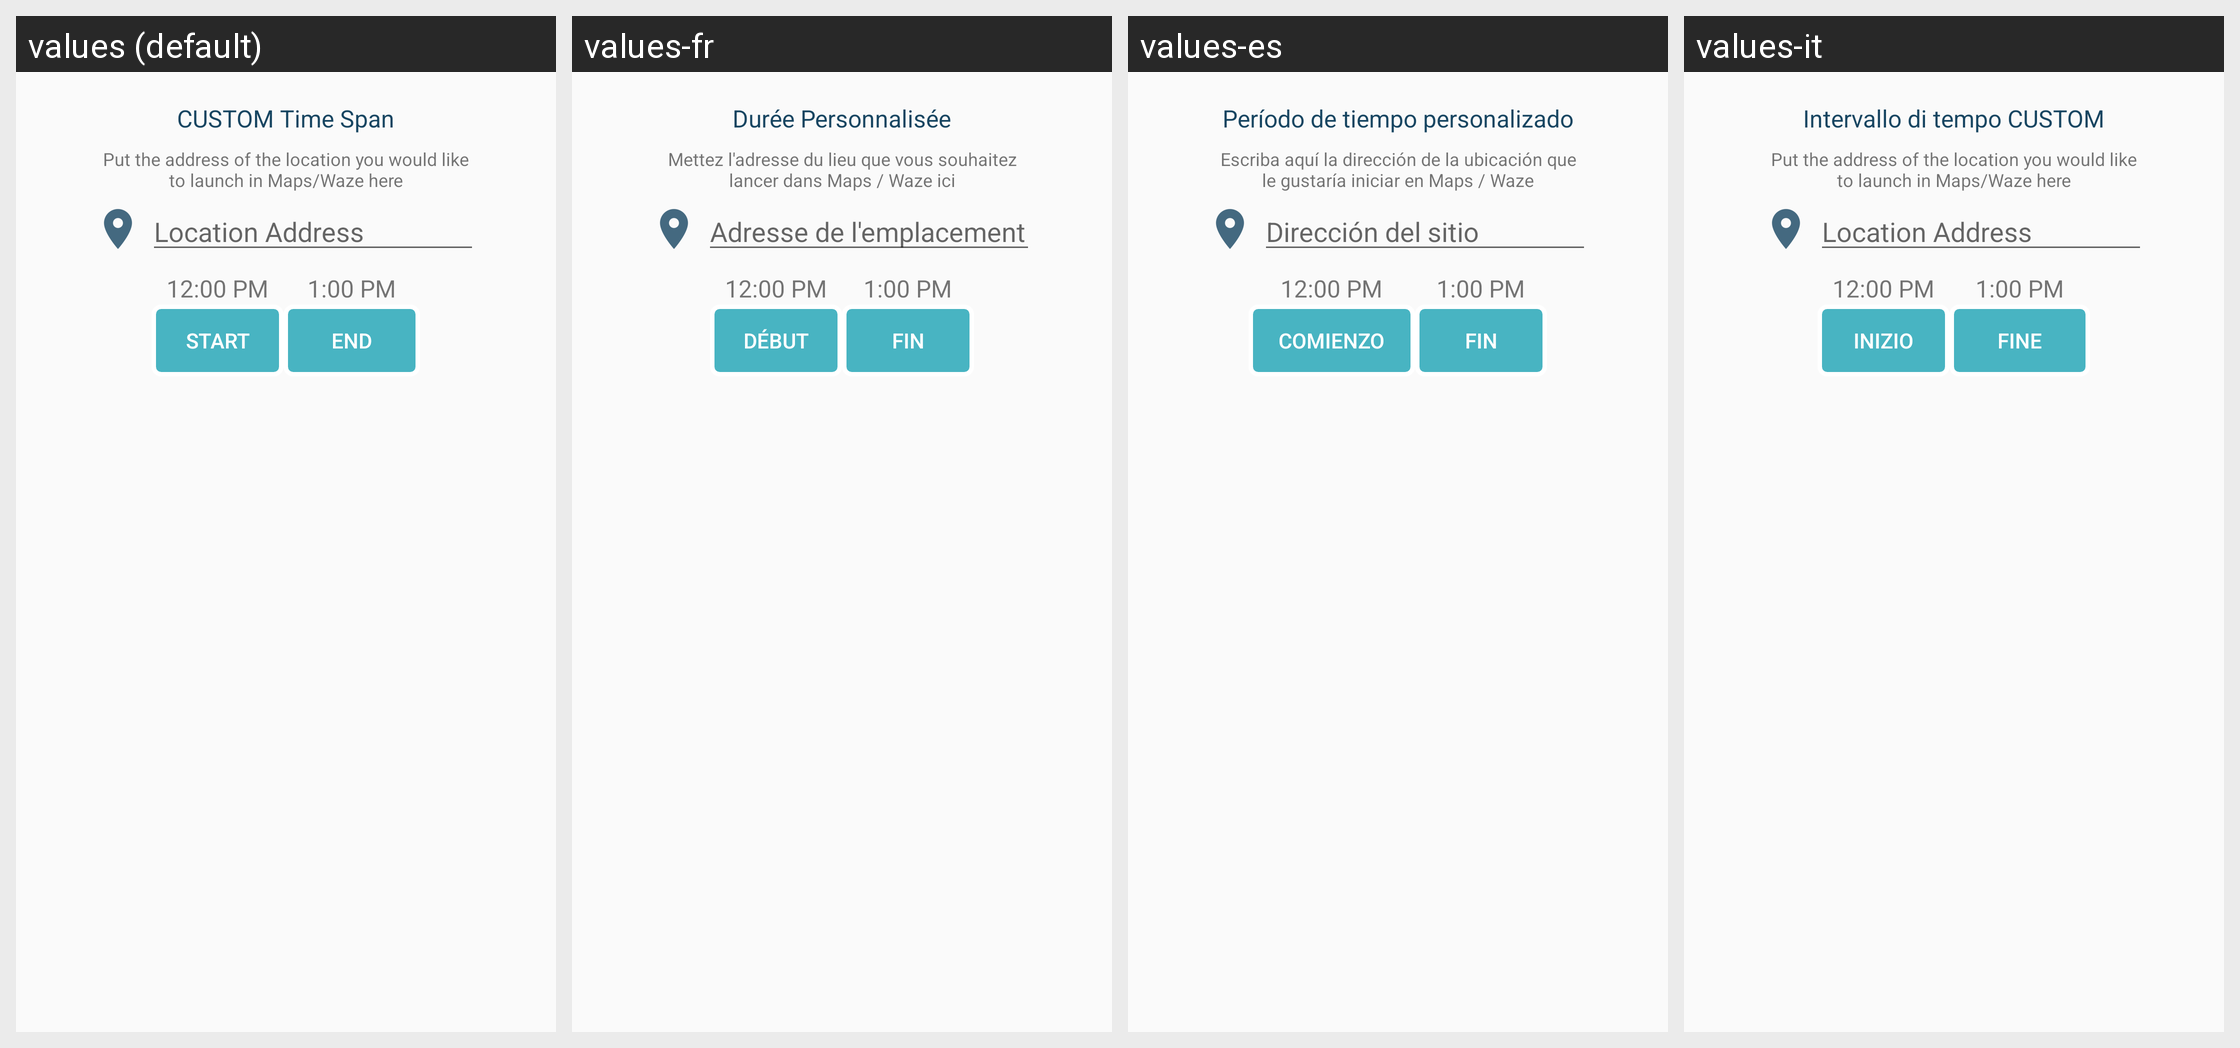

Strings drawn on this Android screen and how each of the app's shown locales translates them:
Android screen res/layout/layout_custom_time_span.xml rendered under 4 locales, left to right: values (default), values-fr, values-es, values-it. Device: Nexus 5 (rendered at 1080×1920; each locale shown at half size, 540×960, under a caption strip naming it); theme AppTheme.
Strings drawn on this screen, with the default value and each locale's value (text and hints the layout hard-codes, and strings that could not be matched under every locale, appear in the picture but are not listed):

custom_time_span
  values: CUSTOM Time Span
  values-fr: Durée Personnalisée
  values-es: Período de tiempo personalizado
  values-it: Intervallo di tempo CUSTOM

enter_address_here
  values: Put the address of the location you would like to launch in Maps/Waze here
  values-fr: Mettez l'adresse du lieu que vous souhaitez lancer dans Maps / Waze ici
  values-es: Escriba aquí la dirección de la ubicación que le gustaría iniciar en Maps / Waze
  values-it: Put the address of the location you would like to launch in Maps/Waze here

location_address
  values: Location Address
  values-fr: Adresse de l'emplacement
  values-es: Dirección del sitio
  values-it: Location Address

start
  values: Start
  values-fr: Début
  values-es: comienzo
  values-it: Inizio

end
  values: End
  values-fr: Fin
  values-es: Fin
  values-it: Fine
